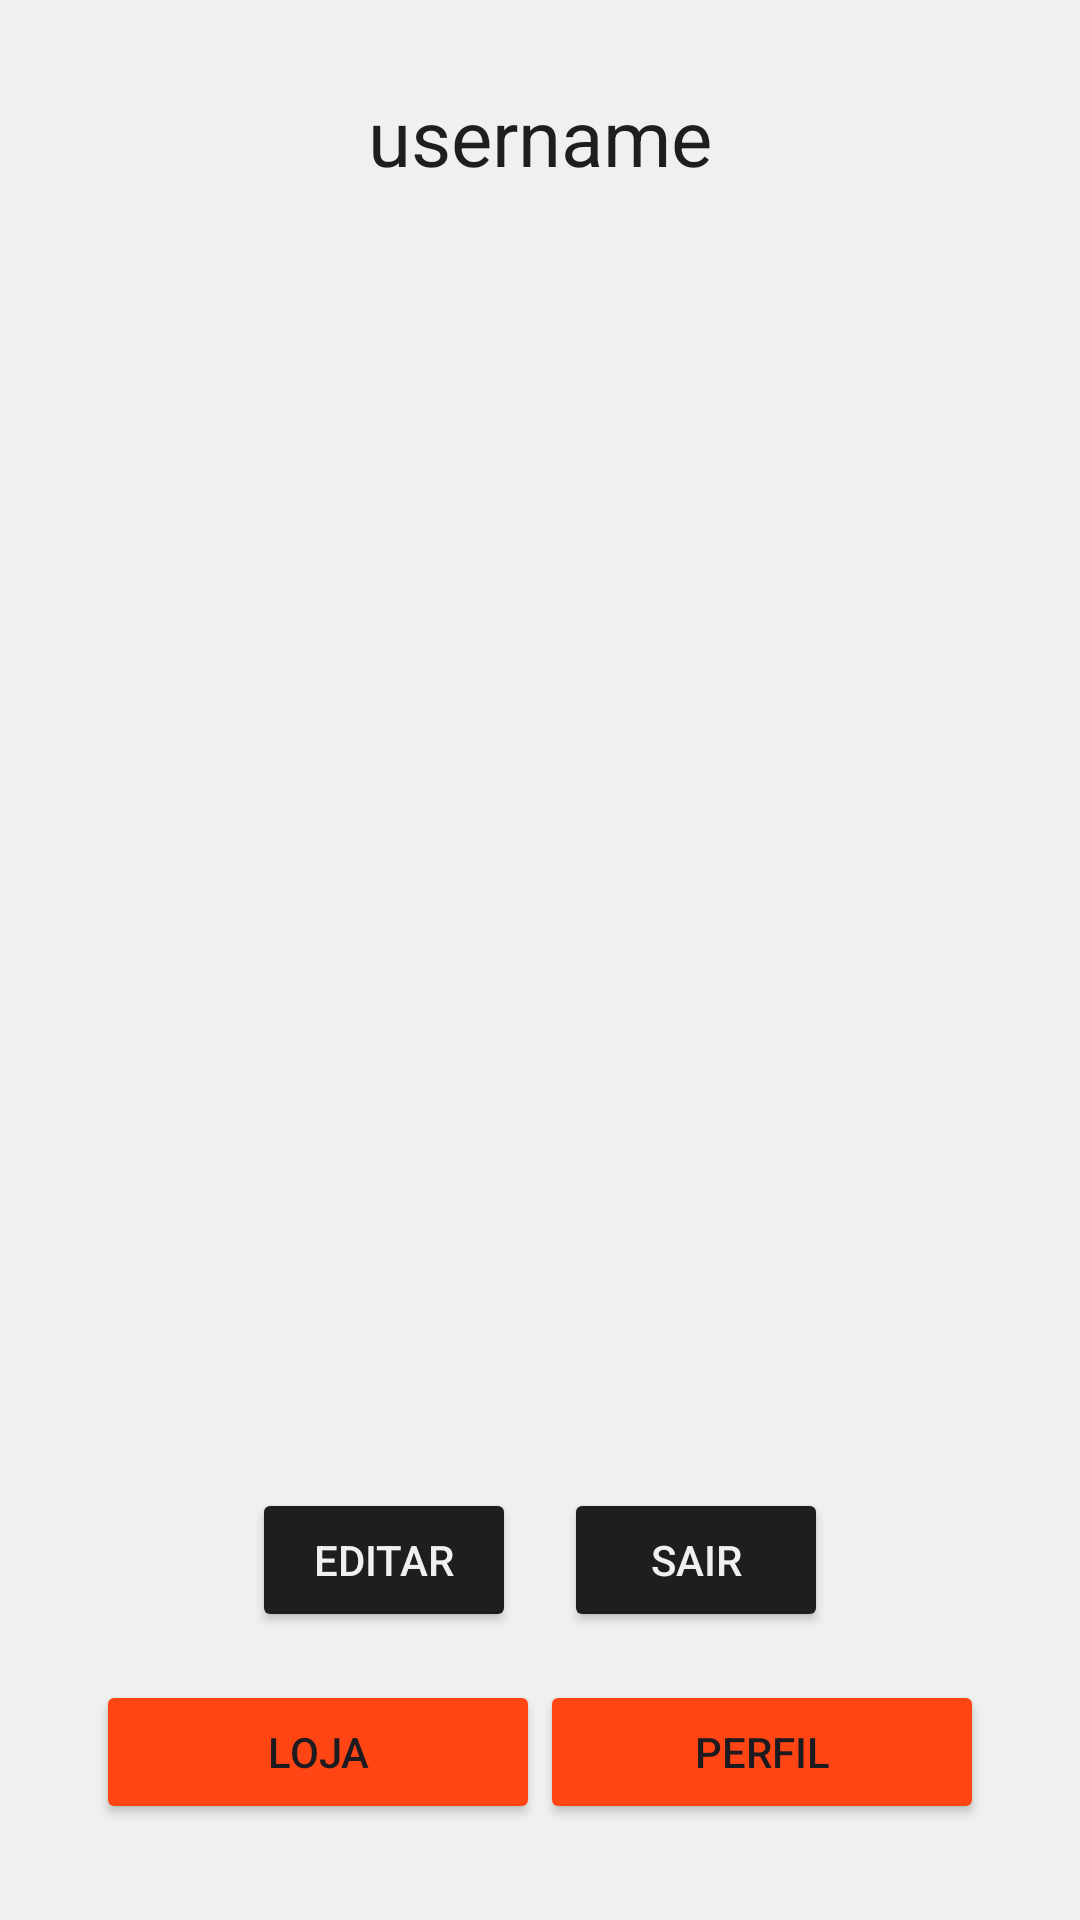

Here is an Android app screen rendered from its layout file. Give the layout XML and the strings, colors and styles it references.
<!-- AndroidManifest.xml: application theme Theme.Trabalho2PDM -->
<!-- res/layout/profile_activity.xml -->
<?xml version="1.0" encoding="utf-8"?>
<LinearLayout
    xmlns:android="http://schemas.android.com/apk/res/android"
    android:layout_width="match_parent"
    android:layout_height="match_parent"
    android:orientation="vertical"
    android:padding="16dp"
    android:background="@color/branco"> 

    <TextView
        android:id="@+id/ProfileUserName"
        android:layout_width="match_parent"
        android:layout_height="wrap_content"
        android:text="username"
        android:textSize="26sp"
        android:padding="12dp"
        android:textColor="@color/preto"
        android:backgroundTint="@color/laranja"
    android:gravity="center"/>

    <ListView
        android:id="@+id/listViewPedidos"
        android:layout_width="match_parent"
        android:layout_height="0dp"
        android:layout_marginTop="16dp"
        android:layout_weight="1"
        android:padding="8dp" />

    <LinearLayout
        android:layout_width="match_parent"
        android:layout_height="wrap_content"
        android:orientation="horizontal"
        android:gravity="center"
        android:layout_marginTop="16dp">

        <Button
            android:id="@+id/btnEditar"
            android:layout_width="wrap_content"
            android:layout_height="wrap_content"
            android:layout_marginEnd="16dp"
            android:backgroundTint="@color/preto"
            android:gravity="center"
            android:padding="12dp"
            android:text="Editar"
            android:textColor="@color/branco" />

        <Button
            android:id="@+id/btnAdmin"
            android:layout_width="wrap_content"
            android:layout_height="wrap_content"
            android:backgroundTint="@color/preto"
            android:gravity="center"
            android:padding="12dp"
            android:text="Gerenciador de Produtos"
            android:layout_marginEnd="16dp"
            android:textColor="@color/branco"
            android:visibility="gone"/>

        <Button
            android:id="@+id/btnDeslogar"
            android:layout_width="wrap_content"
            android:layout_height="wrap_content"
            android:backgroundTint="@color/preto"
            android:gravity="center"
            android:padding="12dp"
            android:text="Sair"
            android:textColor="@color/branco" />


    </LinearLayout>

    <LinearLayout
        android:layout_width="match_parent"
        android:layout_height="wrap_content"
        android:orientation="horizontal"
        android:padding="16dp"
        android:background="#F0F0EE">

        <Button
            android:id="@+id/btnLojaProfile"
            android:layout_width="0dp"
            android:layout_height="wrap_content"
            android:backgroundTint="@color/laranja"
            android:layout_weight="1"
            android:padding="12dp"
            android:text="Loja" />

        <Button
            android:id="@+id/btnPerfilLoginProfile"
            android:layout_width="0dp"
            android:layout_height="wrap_content"
            android:backgroundTint="@color/laranja"

            android:layout_weight="1"
            android:padding="12dp"
            android:text="Perfil" />
    </LinearLayout>

</LinearLayout>
<!-- resources referenced by this layout -->
<resources>
  <color name="branco">#F0F0EE</color>
  <color name="laranja">#FF4514</color>
  <color name="preto">#1E1E1E </color>
  <style name="Theme.Trabalho2PDM" parent="Base.Theme.Trabalho2PDM" />
  <style name="Base.Theme.Trabalho2PDM" parent="Theme.Material3.DayNight.NoActionBar">
          
          
      </style>
</resources>
